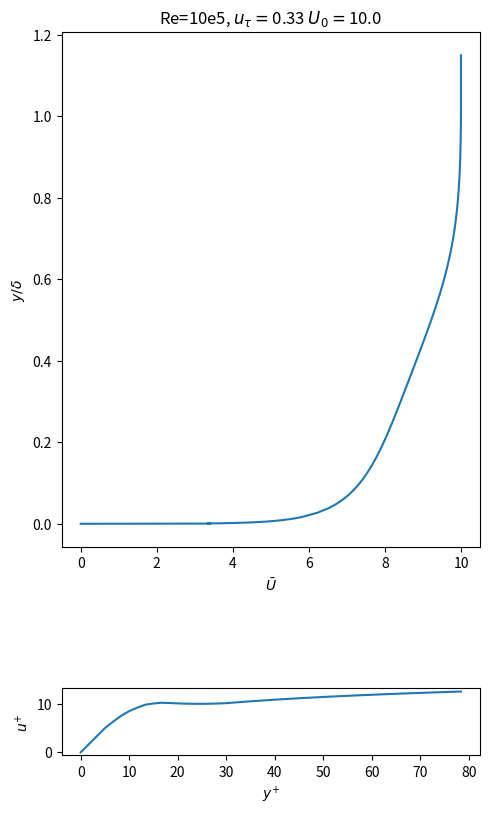

This chart was generated by the following Python code:
import numpy as np
from scipy.interpolate import interp1d
from scipy.special import erf

'''

BOUNDARY LAYER MEAN FLOW PROFILE

Straight forward mean profile construction from theory, see Pope chapter 7.
For outer region blending and wake-law treatment we use

        Revisiting the law of the wake in wall turbulence
        J. Fluid Mech.(2017),vol. 811,pp.421–435
        Cambridge University Press 2016
        doi:10.1017/jfm.2016.788421

See References/Paper/Revisiting-the-law-of-the-wake-in-wall-turbulence_2016.pdf

'''

def add_profile(domain):
    ''' Function that returns a 1d interpolation object creted from the data above.

    Parameters:
    -----------
      domain : sempy.channel
            Channel object to populate with the sigma interpolator, and sigma mins and maxs

    Returns:
    --------
     None :

        Adds attributes to domain

        Ubar_interp : scipy.interpolate.1dinterp
            Interpolation functions with input y = *dimensional height above the bottom wall*
    '''

    #Some preamble is needed before constricting the boundary layer profile. We must determine
    # if we have values of kappa and A that in fact lead to a velocity deficit if we extend the
    # the log-layer out to delta. As this model is predicated on that being true. I have found
    # that kappa and A can easily make the log law overshoot Ublk if it is extended into the
    # outer region. It seems kappa is more agreed upon in the literature, so first, we shoot for
    # values of A that yeild a wake deficit
    # similar to the classical wake deficit parameter 2\Pi/\kappa.

    Re_tau = domain.utau*domain.delta/domain.viscosity
    Up_inf = domain.Ublk/domain.utau
    kappa = 0.4
    psi = 2.32
    #Solve for A such that Eq. 2.8 with spec'd value of \Pi is satisfied
    A = Up_inf - 1/kappa*np.log(Re_tau) - psi

    #Construct the profile layer by layer
    #Viscous sublayer y+=[0,5]
    yplus_vsl = np.linspace(0,5,3)
    us_vsl = yplus_vsl*domain.utau
    ys_vsl = yplus_vsl*domain.viscosity/domain.utau

    #Log-law region y+>30, y+<=3(Re_tau)^(1/2)
    yplus_llr = np.linspace(30, 3*np.sqrt(Re_tau) , 100)
    us_llr = (1.0/kappa * np.log(yplus_llr) + A) * domain.utau
    ys_llr = yplus_llr*domain.viscosity/domain.utau

    #Buffer layer y+=[5,30], we use a CubicSpline to bridge the visc sublayer and log-law region
    yplus_bufl = np.linspace(5,30,10)
    ys_bufl = yplus_bufl*domain.viscosity/domain.utau

    us_bufl = interp1d([ys_vsl[-2],ys_vsl[-1],ys_llr[0],ys_llr[1]],
                       [us_vsl[-2],us_vsl[-1],us_llr[0],us_llr[1]],kind='quadratic')(ys_bufl)

    #Outer region, this is where the wake-law comes into play. See Table 1 from the paper for these values.
    mu = 0.54*domain.delta
    sigma = 0.19*domain.delta
    ys_or = np.linspace(ys_llr[-1], domain.delta , 100)
    yplus_or = ys_or*domain.utau/domain.viscosity

    E = 0.5*(1 + erf((ys_or-mu)/np.sqrt(2*sigma**2)))
    #Make the blending a bit smoother
    s=4; E[0:s] = E[0:s]*np.array([i/s for i in range(s)])
    E[0] = 0
    Up_log = 1.0/kappa * np.log(yplus_or) + A
    uplus_or = Up_inf - (Up_inf - Up_log)*(1-E)
    us_or = uplus_or*domain.utau

    #Put them all together
    ys = np.concatenate((ys_vsl,ys_bufl,ys_llr,ys_or))
    Us = np.concatenate((us_vsl,us_bufl,us_llr,us_or))

    domain.Ubar_interp = interp1d(ys, Us, kind='linear', bounds_error=False,
                                  fill_value=(Us[0],Us[-1]))

if __name__ == "__main__":

    import matplotlib.pyplot as plt

    #Create dummy channel
    domain = type('channel',(),{})
    Re = 10e5
    domain.viscosity = 1e-5
    domain.delta = 1.0
    domain.Ublk = Re*domain.viscosity/domain.delta
    domain.utau = domain.Ublk/(5*np.log10(Re))

    yplot = np.concatenate((np.linspace(0,0.05*domain.delta,1000),
                            np.linspace(0.05*domain.delta,1.15*domain.delta,100)))

    add_profile(domain)

    Uplot = domain.Ubar_interp(yplot)

    fig, ax = plt.subplots(2,1,figsize=(5,10))

    ax1 = ax[0]
    string = 'Re=10e5, '+r'$u_{\tau}=$'+'{:.2f} '.format(domain.utau)+r'$U_{0}=$'+f'{domain.Ublk}'
    ax1.set_title(f'{string}')
    ax1.set_ylabel(r'$y/ \delta$')
    ax1.set_xlabel(r'$\bar{U}$')
    ax1.plot(Uplot,yplot/domain.delta)

    ax2 = ax[1]
    ax2.set_xlabel(r'$y^{+}$')
    ax2.set_ylabel(r'$u^{+}$')
    yplus = yplot*domain.utau/domain.viscosity
    ax2.plot(yplus[np.where(yplus<80)],Uplot[np.where(yplus<80)]/domain.utau)
    ax2.set_aspect('equal')

    fig.tight_layout()
    plt.show()
